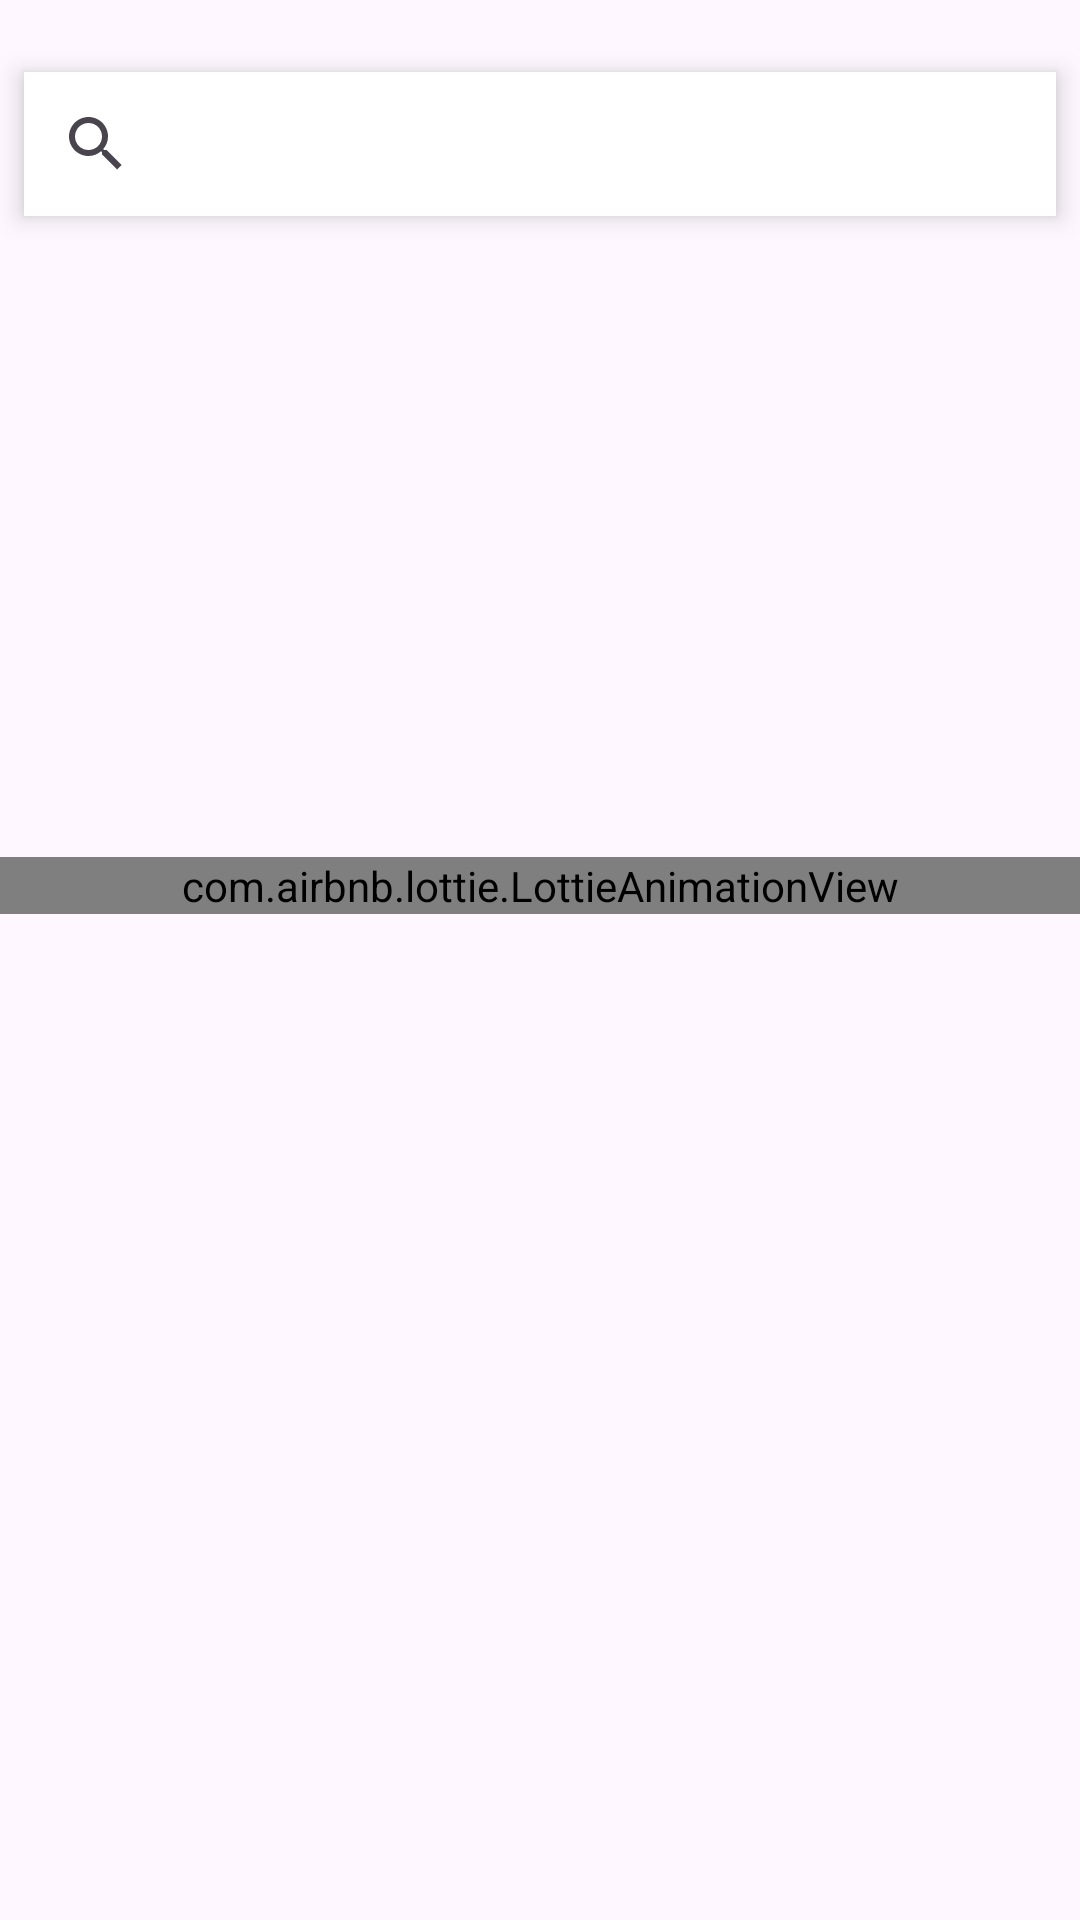

The Android layout XML behind this screen, and the referenced resources:
<!-- AndroidManifest.xml: application theme Theme.KotlinBitirmeProjesi -->
<!-- res/layout/fragment_anasayfa.xml -->
<?xml version="1.0" encoding="utf-8"?>
<androidx.constraintlayout.widget.ConstraintLayout xmlns:android="http://schemas.android.com/apk/res/android"
    xmlns:app="http://schemas.android.com/apk/res-auto"
    xmlns:tools="http://schemas.android.com/tools"
    android:layout_width="match_parent"
    android:layout_height="match_parent"
    tools:context=".ui.fragment.AnasayfaFragment">

    <com.airbnb.lottie.LottieAnimationView
        android:id="@+id/animationView4"
        android:layout_width="match_parent"
        android:layout_height="wrap_content"
        android:layout_marginBottom="50dp"
        app:layout_constraintBottom_toBottomOf="parent"
        app:layout_constraintEnd_toEndOf="parent"
        app:layout_constraintHorizontal_bias="0.5"
        app:layout_constraintStart_toStartOf="parent"
        app:layout_constraintTop_toTopOf="parent"
        app:layout_constraintVertical_bias="0.5"
        app:lottie_autoPlay="true"
        app:lottie_loop="true"
        app:lottie_rawRes="@raw/yemek_anim"
        app:lottie_url="REPLACE_JSON_URL"
        tools:ignore="MissingConstraints" />

    <SearchView
        android:id="@+id/searchView"
        android:layout_width="match_parent"
        android:layout_height="wrap_content"
        android:layout_marginStart="8dp"
        android:layout_marginTop="24dp"
        android:layout_marginEnd="8dp"
        android:background="@color/white"
        android:elevation="5sp"
        app:layout_constraintEnd_toEndOf="parent"
        app:layout_constraintHorizontal_bias="0.0"
        app:layout_constraintStart_toStartOf="parent"
        app:layout_constraintTop_toTopOf="parent" />

    <androidx.recyclerview.widget.RecyclerView
        android:id="@+id/yemeklerRv"
        android:layout_width="0dp"
        android:layout_height="0dp"
        android:layout_marginTop="16dp"
        app:layout_constraintBottom_toBottomOf="parent"
        app:layout_constraintEnd_toEndOf="parent"
        app:layout_constraintStart_toStartOf="parent"
        app:layout_constraintTop_toBottomOf="@+id/searchView"
        app:layout_constraintVertical_bias="1.0" />


</androidx.constraintlayout.widget.ConstraintLayout>
<!-- resources referenced by this layout -->
<resources>
  <color name="white">#FFFFFFFF</color>
  <style name="Theme.KotlinBitirmeProjesi" parent="Base.Theme.KotlinBitirmeProjesi" />
  <style name="Base.Theme.KotlinBitirmeProjesi" parent="Theme.Material3.DayNight.NoActionBar">
          
          
          <item name="android:statusBarColor">@color/orange</item>
      </style>
  <color name="orange">#EF7700</color>
</resources>
